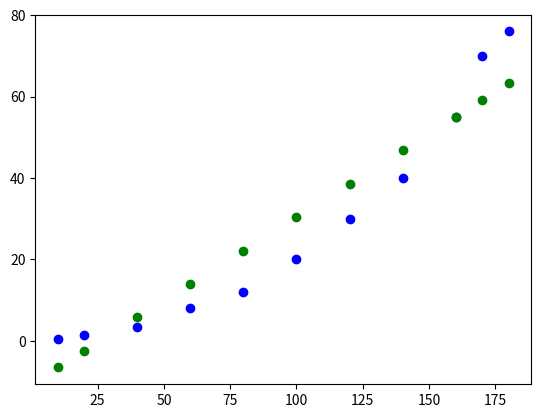

The matplotlib source for this figure:
# In this Machine Learning Example, we try to use Gradient Descent
# to estimate the weight of a person y, with given height x of a person

import math
import numpy as np 
from matplotlib import pyplot as plt 

# Define No. of Features of x
intN = 1

intMaxTrainTimes = 50000

# Learning Rate
intAlpha = 0.00001
#intAlpha = 0.00000000000001

# Define Training Examples
aryT = []
aryT.append({'x': [10], 'y': 0.5})
aryT.append({'x': [20], 'y': 1.5})
aryT.append({'x': [40], 'y': 3.5})
aryT.append({'x': [60], 'y': 8})
aryT.append({'x': [80], 'y': 12})
aryT.append({'x': [100], 'y': 20})
aryT.append({'x': [120], 'y': 30})
aryT.append({'x': [140], 'y': 40})
aryT.append({'x': [160], 'y': 55})
aryT.append({'x': [170], 'y': 70})
aryT.append({'x': [180], 'y': 76})

# No. of Training Examples
intM = len(aryT)

# Init Array Parameters
aryTheta = []

for i in range(0, intN+1):
    if i > 0:
        aryTheta.append(0)
    else:
        aryTheta.append(0)

# Init. Temp vars.
intSum = 0

# Iterates for intMaxTrainTimes
for t in range(intMaxTrainTimes):

    # Iterate for each feature
    for i in range(0, intN+1):
        # Init Summation
        intSum = 0

        for j in range(intM):
            for n in range(0, intN+1):
                if n > 0:
                    intTemp += aryTheta[n] * math.pow(aryT[j]['x'][0], n)
                else:
                    intTemp = aryTheta[n]
            intTemp = intTemp - aryT[j]['y']

            if i > 0:
                intTemp = intTemp * math.pow(aryT[j]['x'][0], n)

            intSum += intTemp
        #End for

        # Calculate New Theta(0)
        aryTheta[i] = aryTheta[i] - intAlpha * intSum


# Print all Theta(s)
for i in range(0,intN+1):
    print('aryTheta[' + str(i) + ']: ' + str(aryTheta[i]))

for i in range(intM):
    plt.plot(aryT[i]['x'][0], aryT[i]['y'], 'bo')
    intTemp = 0
    for j in range(0, intN+1):
        if j > 0:
            intTemp += aryTheta[j] * math.pow(aryT[i]['x'][0], j)
        else:
            intTemp += aryTheta[j]
    plt.plot(aryT[i]['x'][0], intTemp, 'go')

aryTest = []
for i in range(0, len(aryTest)):
    intTemp = 0
    for j in range(0, intN+1):
        if j > 0:
            intTemp += aryTheta[j] * math.pow(aryTest[i], j)
        else:
            intTemp += aryTheta[j]
    plt.plot(aryTest[i], intTemp, 'go')

plt.show()
